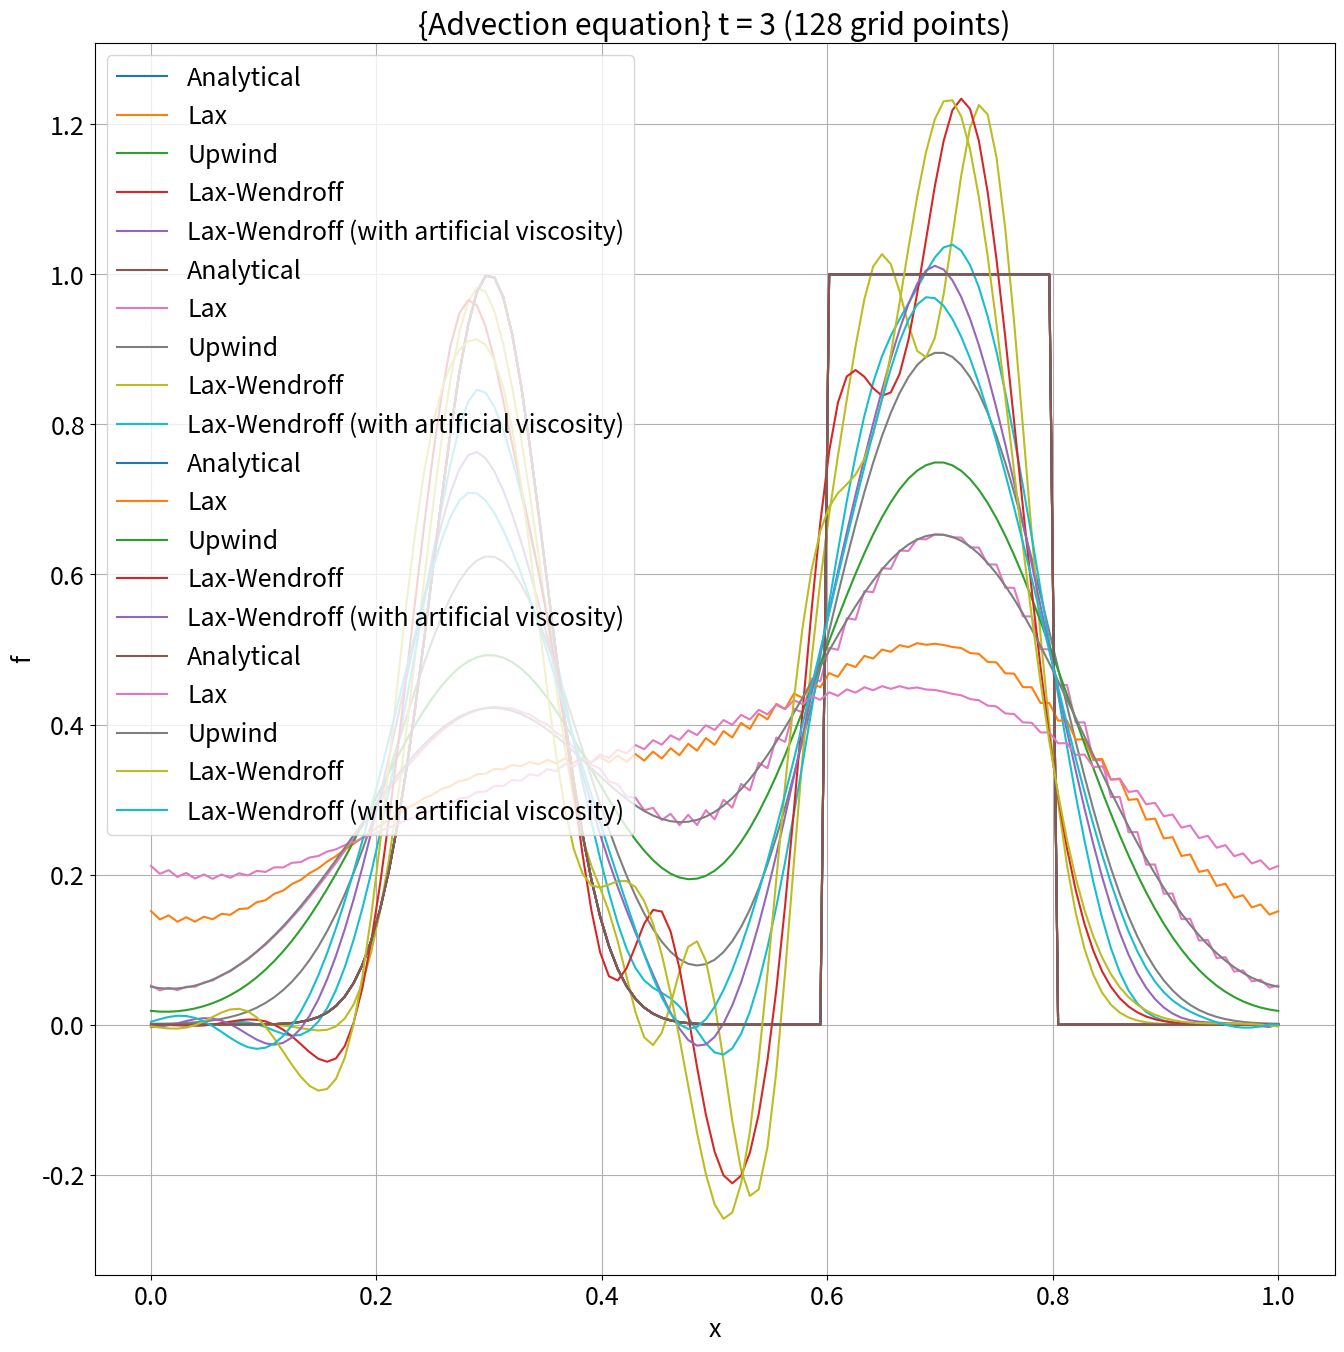

Reproduce this figure in Python. (Note: this script raises an exception after producing the figure.)
import numpy as np
import matplotlib.pyplot as plt

plt.rcParams.update({'font.size': 18})
plt.rcParams["figure.figsize"] = (16,16)

v=1

def f(N,f0,t):
    x = np.linspace(0,1,N+1)
    x_ = x-v*t
    y = f0(x_)
    return x,y

def f0(x):
    x -= np.floor(x)
    return np.exp(-200*(x-0.3)*(x-0.3)) + (x[:]>=0.6) + (x[:]<=0.8) - 1

def lax(u,dt):
    N=len(u)
    u_= np.empty(N)
    for i in range(-1,N-1):
        u_[i] = 0.5*(u[i+1] + u[i-1] - v*N*dt*(u[i+1] - u[i-1]))
    return u_

def upwind(u,dt):
    N=len(u)
    u_= np.empty(N)
    for i in range(-1,N-1):
        u_[i] = u[i] + v*N*dt*(u[i-1] - u[i])
    return u_

def lax_wendroff(u,dt):
    N=len(u)
    u_= np.empty(N)
    for i in range(-1,N-1):
        u_[i] = 0.5*(u[i+1] + u[i] - v*dt*(u[i+1] - u[i])*N)
    for i in range(N):
        u[i] -= v*dt*(u_[i] - u_[i-1])*N
    return u

def lax_wendroff_v(u,l,dt):
	N=len(u)
	u_= np.empty(N)
	qcon = l*N
	def D_coeff(u):
		D=np.zeros(N)
		for i in range(-1,N-1):
			diff=u[i+1]-u[i-1]
			D[i]=l*l*N*abs(diff)*N*N
		return D
	dt_vis = 1/(4*qcon*N)
	M = int(round(dt/dt_vis))
	for j in range(M//2):
		D = D_coeff(u)
		for i in range(-1,N-1):
			u_[i] = u[i] + D[i]*dt_vis*(u[i+1] - 2*u[i] + u[i-1])
		u = np.copy(u_)
	for i in range(-1,N-1):
		u_[i] = 0.5*(u[i+1] + u[i] - v*dt*(u[i+1] - u[i])*N)
	for i in range(N):
		u[i] -= v*dt*(u_[i] - u_[i-1])*N
	for j in range(M//2):
		D = D_coeff(u)
		for i in range(-1,N-1):
			u_[i] = u[i] + D[i]*dt_vis*(u[i+1] - 2*u[i] + u[i-1])
		u = np.copy(u_)
	return u

def l1_error(f_numeric,t):
    N=len(f_numeric)    
    x,F = f(N,f0,t)
    diff = sum(abs(f_numeric-F[:N]))
    return diff/N

N=2**7
x,F = f(N,f0,0)
dt = 0.5/(v*N)
t=0

f_lax,f_upwind,f_lax_wendroff,f_lax_wendroff_v=np.copy(F),np.copy(F),np.copy(F),np.copy(F)
for i in range(4):
	while(t<i):
		t+=dt
		f_lax[:N]=lax(f_lax[:N],dt)
		f_upwind[:N]=upwind(f_upwind[:N],dt)
		f_lax_wendroff[:N]=lax_wendroff(f_lax_wendroff[:N],dt)
		f_lax_wendroff_v[:N]=lax_wendroff_v(f_lax_wendroff_v[:N],1/N,dt)
	f_lax[N],f_upwind[N],f_lax_wendroff[N]=f_lax[0],f_upwind[0],f_lax_wendroff[0]    
	plt.plot(x,F,label='Analytical')
	plt.plot(x,f_lax,label='Lax')
	plt.plot(x,f_upwind,label='Upwind')
	plt.plot(x,f_lax_wendroff,label='Lax-Wendroff')
	plt.plot(x,f_lax_wendroff_v,label='Lax-Wendroff (with artificial viscosity)')
	plt.ylabel('f')
	plt.xlabel('x')
	plt.title('{Advection equation} t = '+str(i)+' (128 grid points)')
	plt.grid(True,'both')
	plt.gca().legend()
	plt.savefig('f128_'+str(i)+'.png')
	plt.show()

N=2**5
l1=np.empty([4,4,5])
n=2**(5+np.arange(5))
dx = 1/n
slope=np.empty([4,4])

def plot_error(l1,j): 
    method = ['Lax','Upwind','Lax-Wendroff','Lax-Wendroff (with artificial viscosity)']
    for i in range(4):
        plt.loglog(dx,l1[i],label=method[i],basex=2,basey=2)
        slope[j][i]=0.5*np.log2(l1[i][2]/l1[i][4])
        print("Slope of L1-error plot at t = %.1f is %.2f for %s" %(time[j],slope[j][i],method[i]))
    plt.ylabel('L1 Error')
    plt.xlabel('$\Delta x$')
    plt.title('{Advection equation} L1 error {t = '+ str(time[j]) + '}')
    plt.grid(True,'both')
    plt.gca().legend()
    plt.savefig('l1_error_advection_'+'t_'+str(j)+'.png')
    plt.show()

time=[0.5,1,2,3]
g = []
for i in range(5):
	N=n[i]
	dt = 0.5/(v*N)
	t=0
	x,F = f(N,f0,0)
	f_lax,f_upwind,f_lax_wendroff,f_lax_wendroff_v=np.copy(F),np.copy(F),np.copy(F),np.copy(F)
	while(t<time[len(time)-1]):
		t+=dt
		f_lax[:N]=lax(f_lax[:N],dt)
		f_upwind[:N]=upwind(f_upwind[:N],dt)
		f_lax_wendroff[:N]=lax_wendroff(f_lax_wendroff[:N],dt)
		f_lax_wendroff_v[:N]=lax_wendroff_v(f_lax_wendroff_v[:N],1/N,dt)
		for j in range(len(time)):
			if(t==time[j]):
				l1[j,:2,i]=l1_error(f_lax[:N],time[j]),l1_error(f_upwind[:N],time[j])
				l1[j,2:,i]=l1_error(f_lax_wendroff[:N],time[j]),l1_error(f_lax_wendroff_v[:N],time[j])
				
for i in range(len(time)):
    plot_error(l1[i],i)
